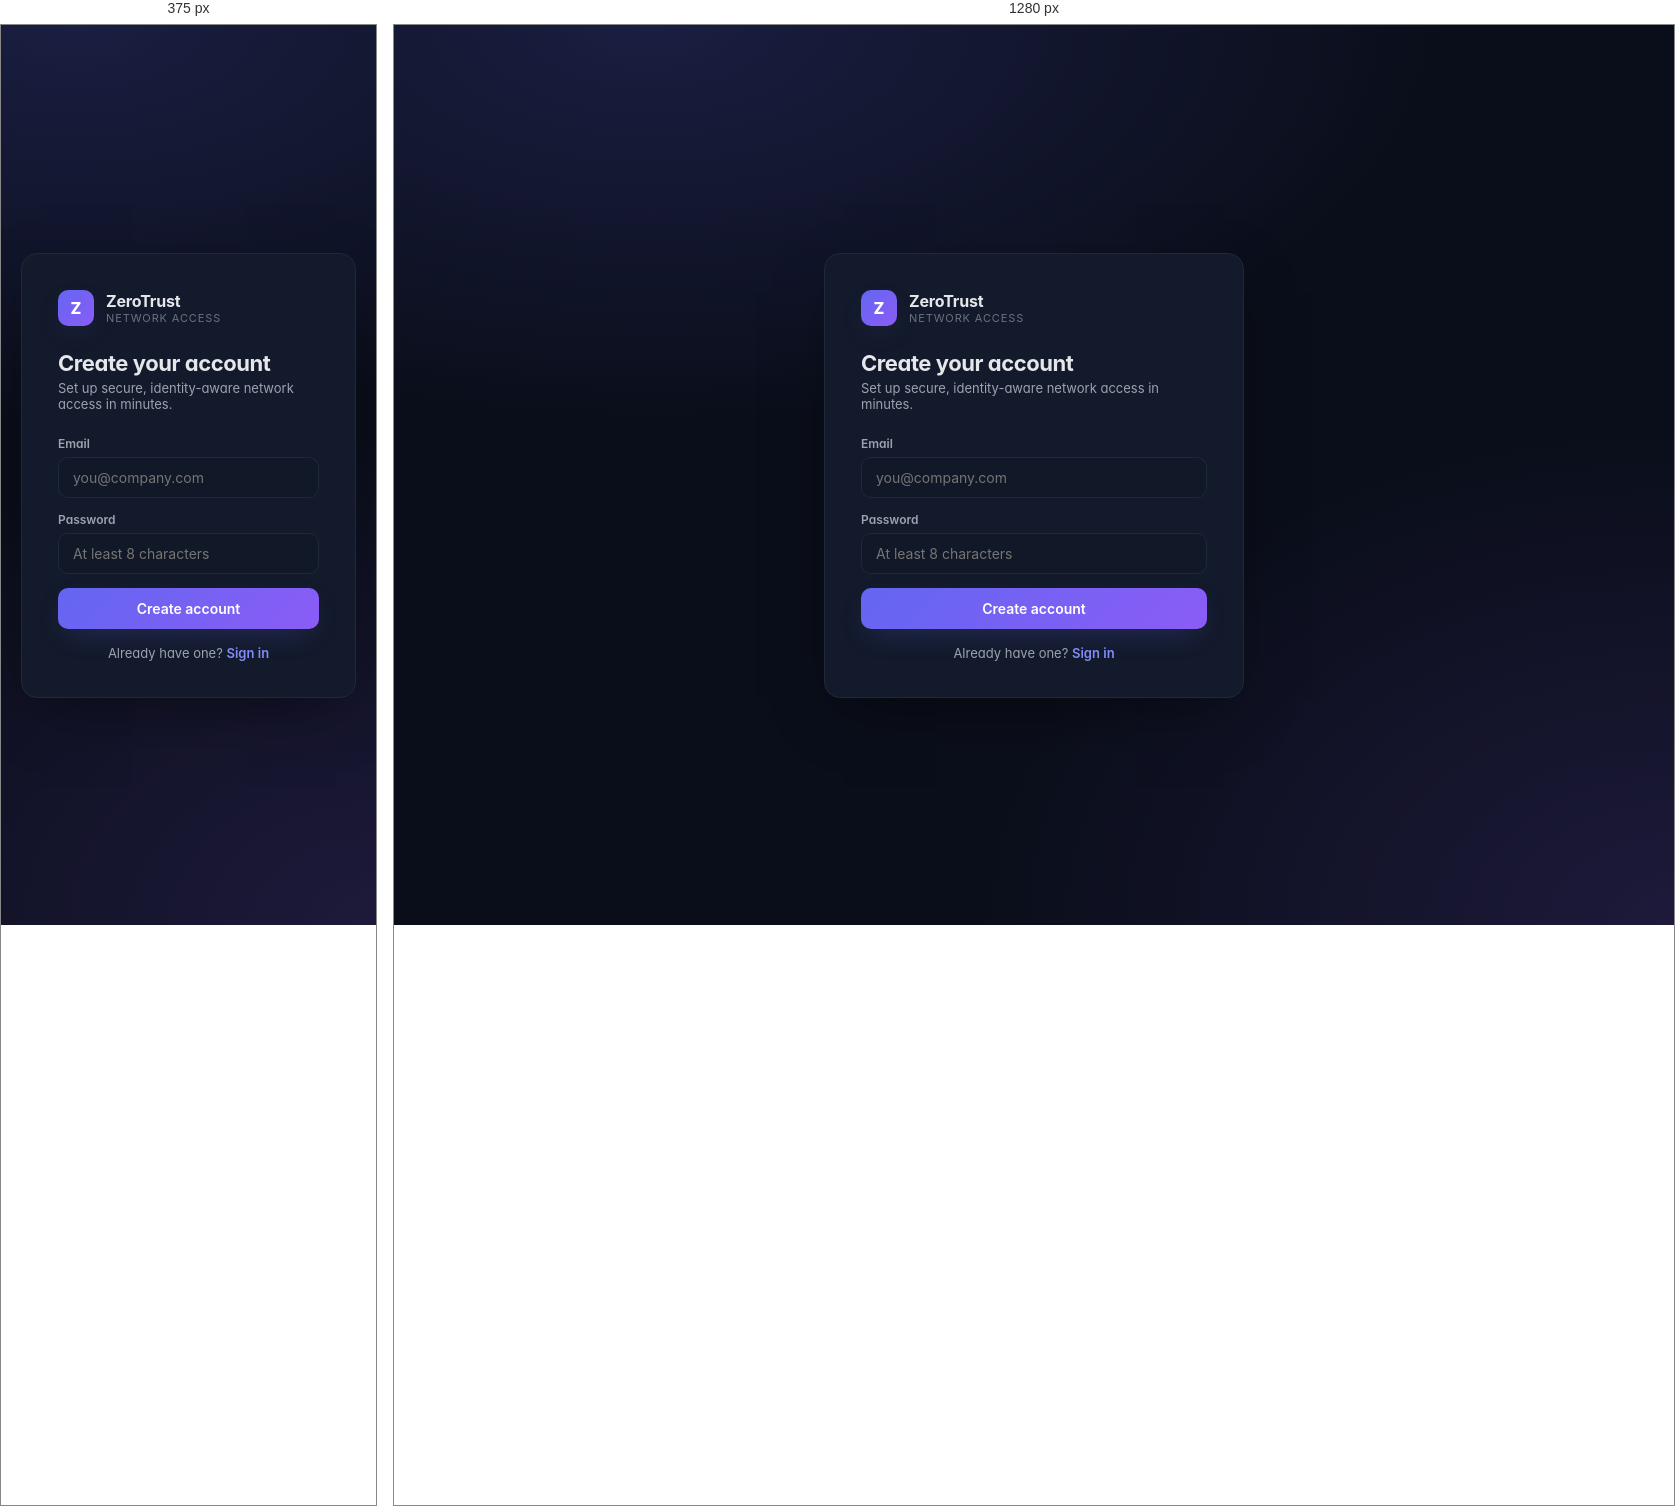
Rendered at 375 px and 1280 px, left to right.

<!-- file: register.html -->
<!DOCTYPE html>
<html lang="en">
<head>
<meta charset="UTF-8" />
<meta name="viewport" content="width=device-width, initial-scale=1" />
<title>Create account · ZeroTrust</title>
<link rel="stylesheet" href="styles.css" />
</head>
<body>

<div class="auth-wrap">
  <div class="auth-card">

    <div class="auth-brand">
      <div class="brand-logo">Z</div>
      <div>
        <div class="brand-name">ZeroTrust</div>
        <div class="brand-sub">Network Access</div>
      </div>
    </div>

    <div class="auth-title">Create your account</div>
    <div class="auth-sub">Set up secure, identity-aware network access in minutes.</div>

    <div id="err" class="error-msg" style="display:none"></div>

    <form id="regForm">
      <div class="field">
        <label>Email</label>
        <input class="input" type="email" id="email" required placeholder="you@company.com" />
      </div>

      <div class="field">
        <label>Password</label>
        <input class="input" type="password" id="password" required placeholder="At least 8 characters" minlength="8" />
      </div>

      <button class="btn" type="submit" id="submitBtn">Create account</button>
    </form>

    <div class="auth-foot">
      Already have one? <a href="login.html">Sign in</a>
    </div>

  </div>
</div>

<script src="app.js"></script>

<script>
const form = document.getElementById('regForm');
const err = document.getElementById('err');
const btn = document.getElementById('submitBtn');

form.onsubmit = async (e) => {
  e.preventDefault();

  err.style.display = 'none';
  btn.disabled = true;
  btn.textContent = 'Creating…';

  try {
    const email = document.getElementById('email').value.trim();
    const password = document.getElementById('password').value;

    // ✅ FIX: direct fetch (no token needed)
    const res = await fetch(`${API_BASE}/api/auth/register`, {
      method: 'POST',
      headers: { "Content-Type": "application/json" },
      body: JSON.stringify({ email, password })
    });

    const data = await res.json();

    if (!res.ok) throw new Error(data.message || 'Registration failed');

    // ✅ your backend does NOT return token → redirect to login
    alert(data.message || "Account created successfully");

    location.href = 'login.html';

  } catch (e2) {
    err.textContent = e2.message || 'Registration failed';
    err.style.display = 'block';
  } finally {
    btn.disabled = false;
    btn.textContent = 'Create account';
  }
};
</script>

</body>
</html>

/* @media block from styles.css */
@media (max-width: 960px) {
  .app { grid-template-columns: 1fr; }
  .sidebar { display: none; }
  .main { grid-column: 1; }
  .grid-4, .grid-3, .grid-hero { grid-template-columns: 1fr; }
  .grid-2 { grid-template-columns: 1fr; }
}